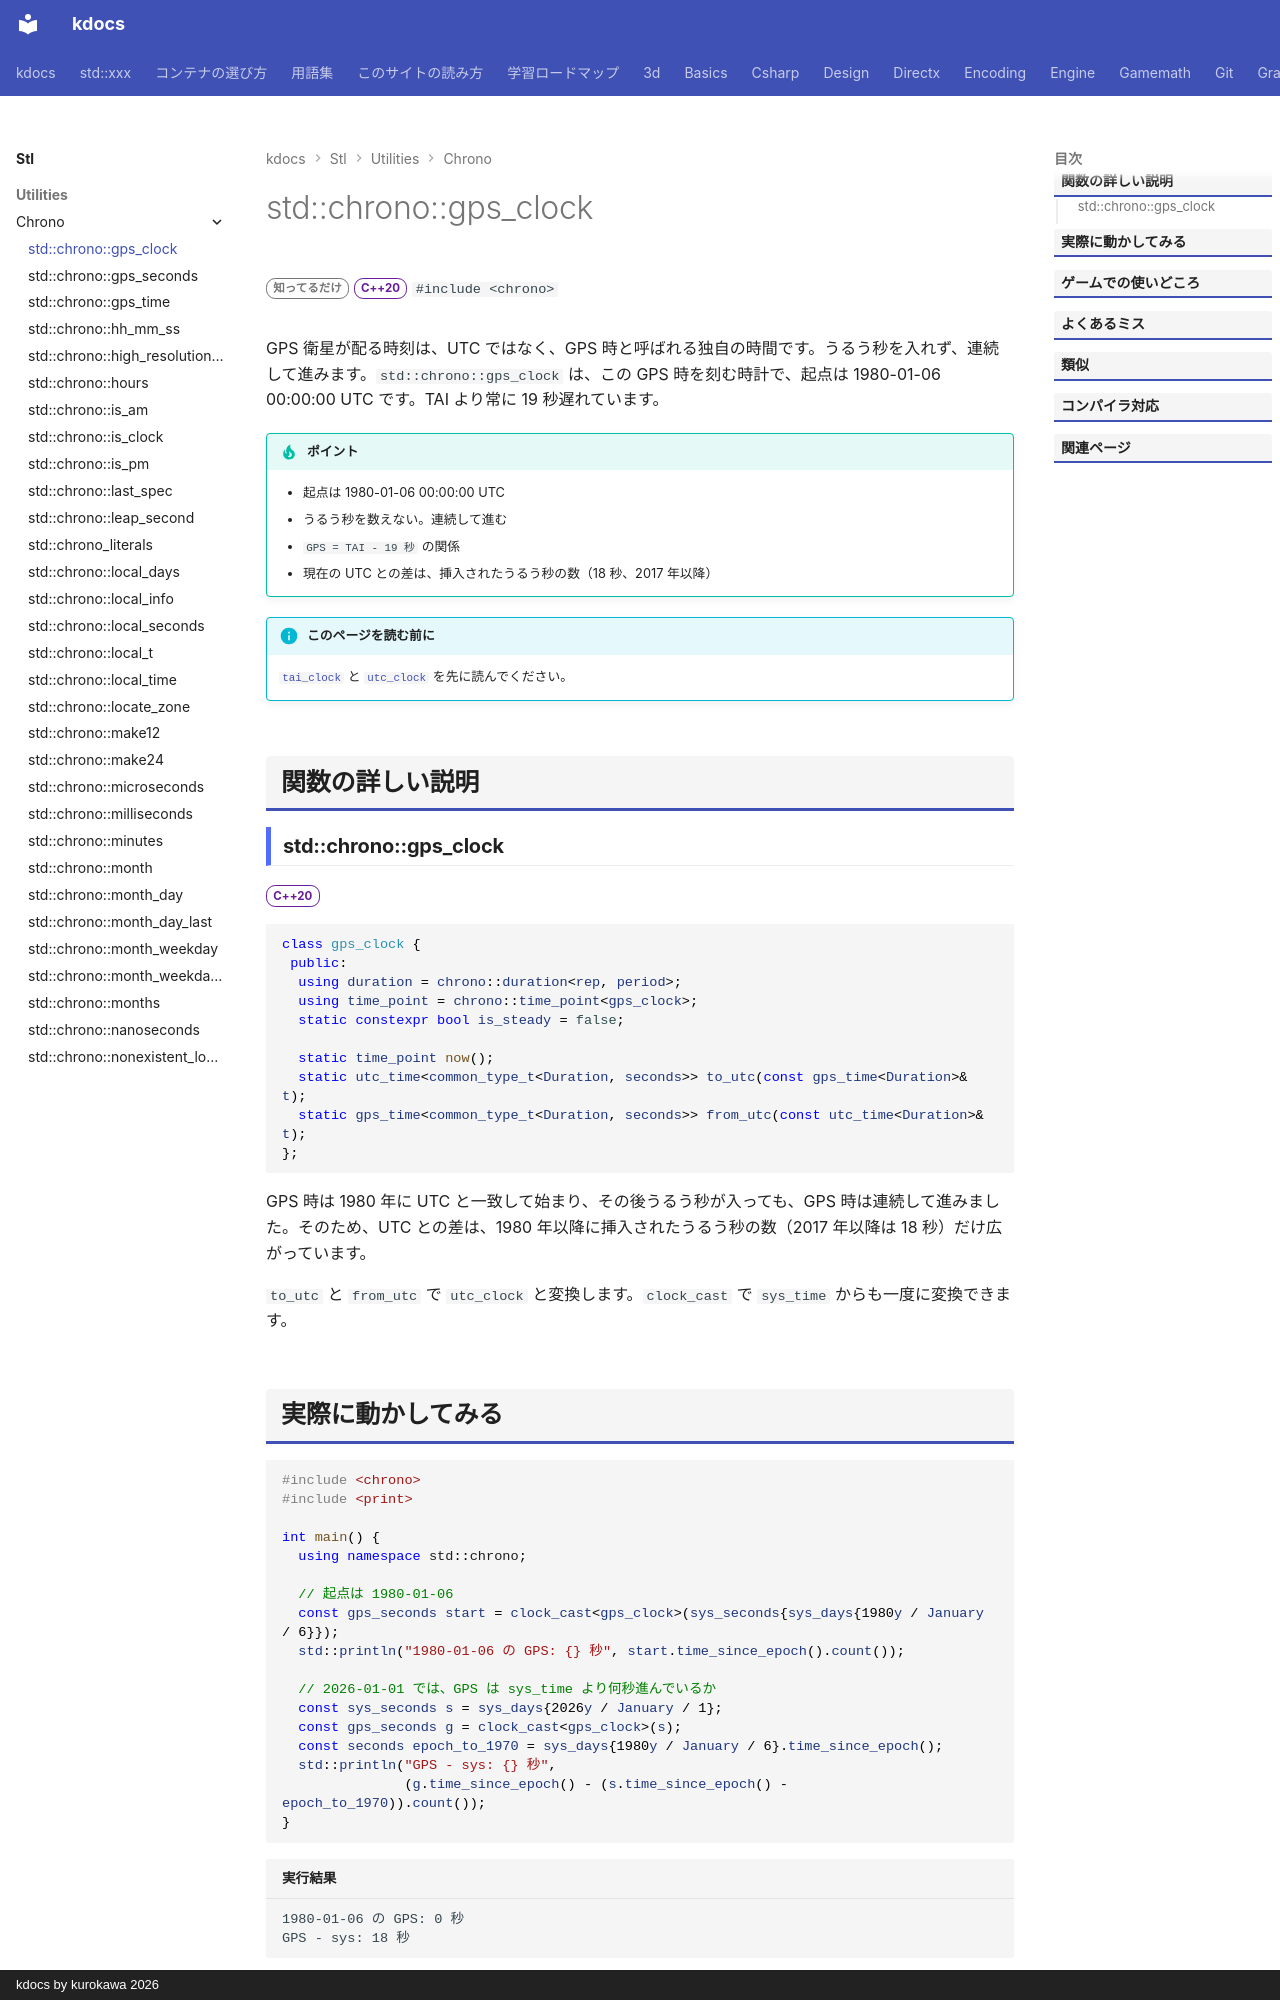

repository: qwzxdf/kdocs · page: stl/utilities/chrono/gps_clock/index.html · generator: mkdocs · copyright: kdocs by kurokawa 2026

---
title: std::chrono::gps_clock
summary: "GPS の時刻に合わせた時計。"
order: 900
group: 時間（std::chrono）
tags:
  - ユーティリティ
---

# std::chrono::gps_clock

<div class="page-badges" markdown>
<span class="rank rank-rare">知ってるだけ</span>
<span class="ver ver-20">C++20</span>
`#include <chrono>`
</div>

GPS 衛星が配る時刻は、UTC ではなく、GPS 時と呼ばれる独自の時間です。うるう秒を入れず、連続して進みます。`std::chrono::gps_clock` は、この GPS 時を刻む時計で、起点は 1980-01-06 00:00:00 UTC です。TAI より常に 19 秒遅れています。

!!! tip "ポイント"
    - 起点は 1980-01-06 00:00:00 UTC
    - うるう秒を数えない。連続して進む
    - `GPS = TAI - 19 秒` の関係
    - 現在の UTC との差は、挿入されたうるう秒の数（18 秒、2017 年以降）

!!! info "このページを読む前に"
    [`tai_clock`](tai_clock.md) と [`utc_clock`](utc_clock.md) を先に読んでください。

## 関数の詳しい説明

### std::chrono::gps_clock {#gps_clock}

<span class="ver ver-20">C++20</span>

```cpp
class gps_clock {
 public:
  using duration = chrono::duration<rep, period>;
  using time_point = chrono::time_point<gps_clock>;
  static constexpr bool is_steady = false;

  static time_point now();
  static utc_time<common_type_t<Duration, seconds>> to_utc(const gps_time<Duration>& t);
  static gps_time<common_type_t<Duration, seconds>> from_utc(const utc_time<Duration>& t);
};
```

GPS 時は 1980 年に UTC と一致して始まり、その後うるう秒が入っても、GPS 時は連続して進みました。そのため、UTC との差は、1980 年以降に挿入されたうるう秒の数（2017 年以降は 18 秒）だけ広がっています。

`to_utc` と `from_utc` で `utc_clock` と変換します。`clock_cast` で `sys_time` からも一度に変換できます。
